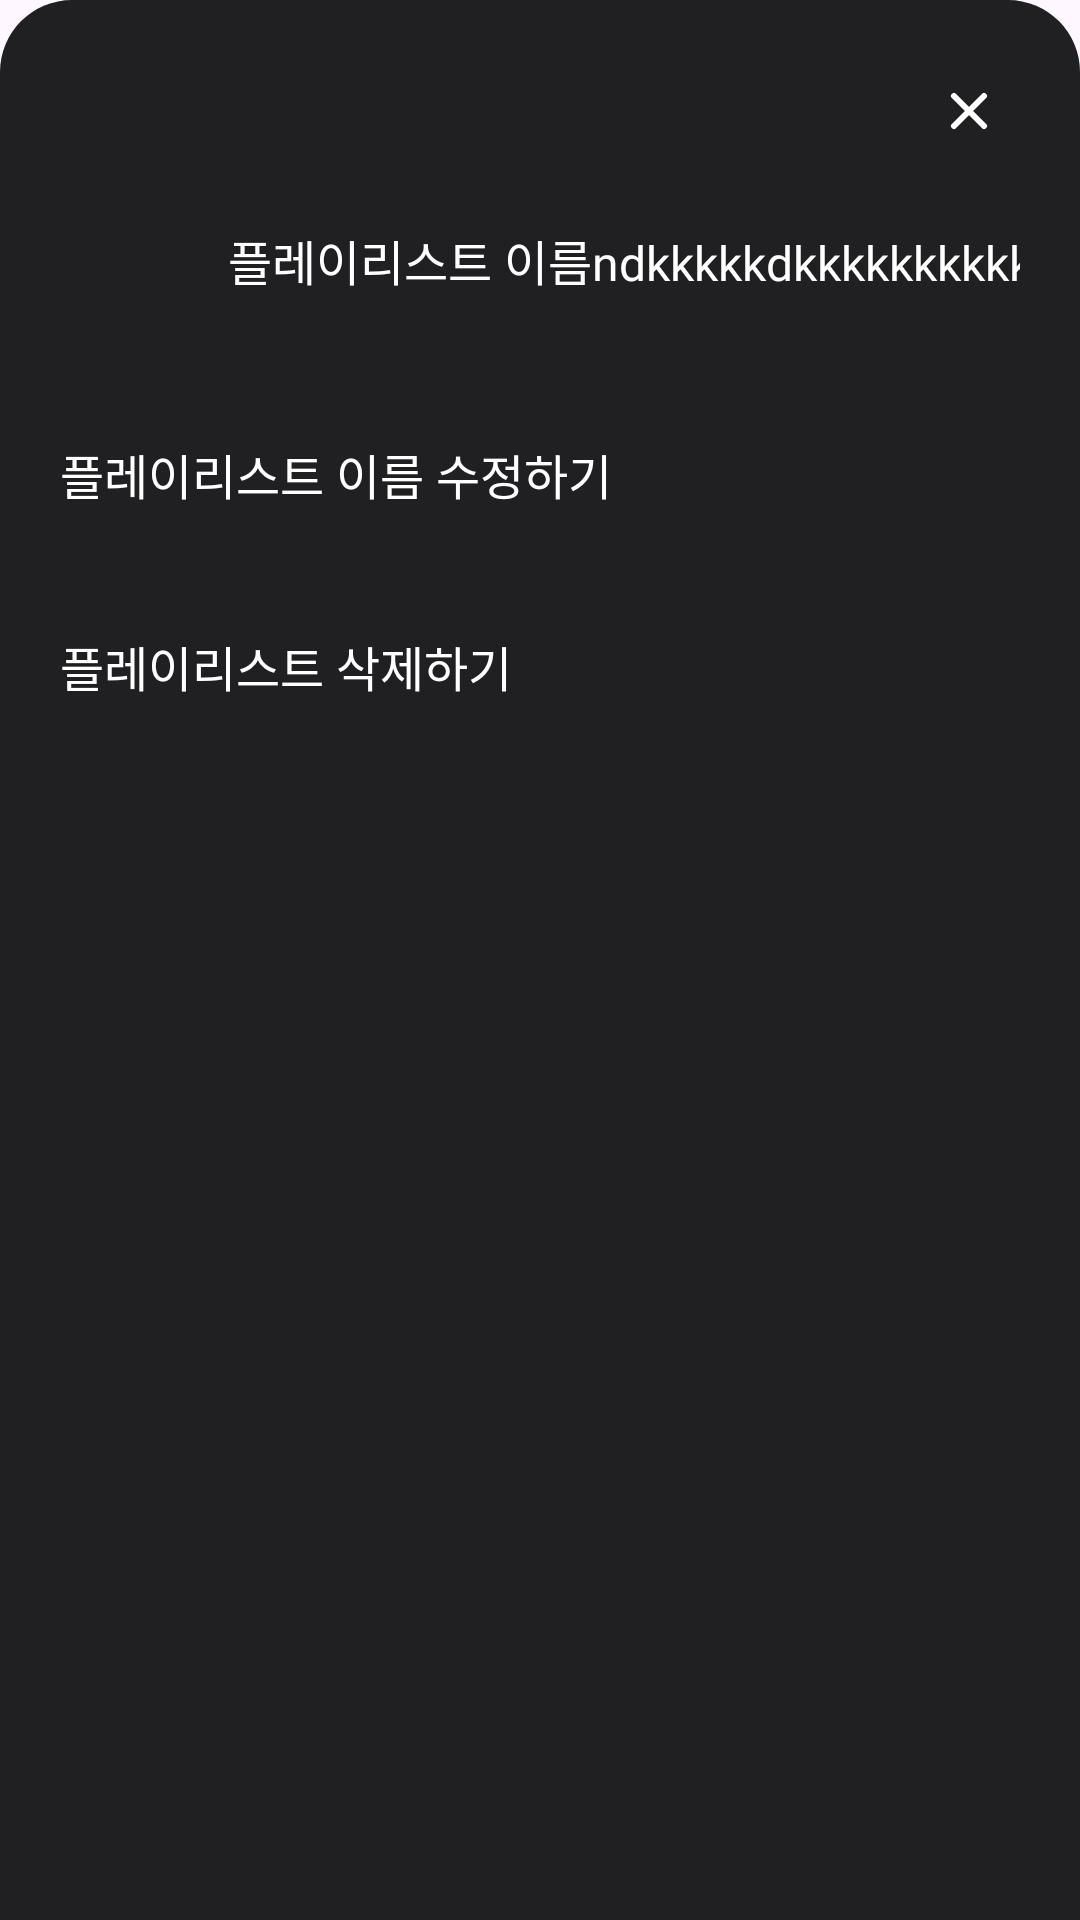

Produce the Android XML layout that renders to this screen, including the resource entries it uses.
<!-- AndroidManifest.xml: application theme Theme.Soundscape -->
<!-- res/layout/bottom_sheet_library_more.xml -->
<?xml version="1.0" encoding="utf-8"?>
<androidx.constraintlayout.widget.ConstraintLayout
    xmlns:android="http://schemas.android.com/apk/res/android"
    xmlns:app="http://schemas.android.com/apk/res-auto"
    android:layout_width="match_parent"
    android:layout_height="wrap_content"
    android:background="@drawable/bg_bottom_sheet_rounded"
    android:padding="20dp">

    <ImageView
        android:id="@+id/btnClose"
        android:layout_width="wrap_content"
        android:layout_height="wrap_content"
        android:src="@drawable/onboarding_x"
        android:padding="5dp"
        app:tint="#FFFFFF"
        app:layout_constraintEnd_toEndOf="parent"
        app:layout_constraintTop_toTopOf="parent" />

    <GridLayout
        android:id="@+id/girdLayout"
        android:layout_width="36dp"
        android:layout_height="36dp"
        android:columnCount="2"
        android:layout_marginTop="49dp"
        app:layout_constraintStart_toStartOf="parent"
        app:layout_constraintTop_toTopOf="@id/btnClose"
        android:rowCount="2">
        <ImageView android:id="@+id/ivCover1" android:layout_width="18dp" android:layout_height="18dp" android:scaleType="centerCrop" android:src="@drawable/ic_launcher_background"/>
        <ImageView android:id="@+id/ivCover2" android:layout_width="18dp" android:layout_height="18dp" android:scaleType="centerCrop" android:src="@drawable/ic_launcher_background"/>
        <ImageView android:id="@+id/ivCover3" android:layout_width="18dp" android:layout_height="18dp" android:scaleType="centerCrop" android:src="@drawable/ic_launcher_background"/>
        <ImageView android:id="@+id/ivCover4" android:layout_width="18dp" android:layout_height="18dp" android:scaleType="centerCrop" android:src="@drawable/ic_launcher_background"/>
    </GridLayout>

    <TextView
        android:id="@+id/tvTitle"
        android:layout_width="wrap_content"
        android:layout_height="wrap_content"
        android:text="플레이리스트 이름ndkkkkkdkkkkkkkkkkk"
        android:textColor="#FFFFFF"
        style="@style/Body01_100"
        android:layout_marginTop="55dp"
        android:layout_marginStart="20dp"
        app:layout_constraintStart_toEndOf="@id/girdLayout"
        app:layout_constraintTop_toTopOf="@id/btnClose" />


    <TextView
        android:id="@+id/tvEditName"
        android:layout_width="match_parent"
        android:layout_height="32dp"
        android:gravity="center_vertical"
        android:text="플레이리스트 이름 수정하기"
        android:layout_marginTop="37dp"
        android:textColor="@color/white"
        style="@style/Body01_100"
        app:layout_constraintTop_toBottomOf="@id/girdLayout"/>

    <TextView
        android:id="@+id/tvDelete"
        android:layout_width="match_parent"
        android:layout_height="32dp"
        android:gravity="center_vertical"
        android:text="플레이리스트 삭제하기"
        android:layout_marginTop="32dp"
        android:textColor="@color/white"
        style="@style/Body01_100"
        app:layout_constraintTop_toBottomOf="@id/tvEditName"/>

    <View
        android:layout_width="match_parent"
        android:layout_height="50dp"
        app:layout_constraintTop_toBottomOf="@id/tvDelete" />


</androidx.constraintlayout.widget.ConstraintLayout>
<!-- resources referenced by this layout -->
<resources>
  <color name="white">#FFFFFFFF</color>
  <!-- drawable bg_bottom_sheet_rounded (drawable) -->
  <?xml version="1.0" encoding="utf-8"?>
  <shape xmlns:android="http://schemas.android.com/apk/res/android"
      android:shape="rectangle">
  
      <solid android:color="@color/gray900" />
  
      <corners
          android:topLeftRadius="24dp"
          android:topRightRadius="24dp"
          android:bottomLeftRadius="0dp"
          android:bottomRightRadius="0dp" />
  
  </shape>
  <!-- drawable onboarding_x (drawable) -->
  <vector xmlns:android="http://schemas.android.com/apk/res/android"
      android:width="24dp"
      android:height="24dp"
      android:viewportWidth="24"
      android:viewportHeight="24">
    <path
        android:pathData="M12,12L7,7M12,12L17,17M12,12L17,7M12,12L7,17"
        android:strokeLineJoin="round"
        android:strokeWidth="2"
        android:fillColor="#00000000"
        android:strokeColor="#ED433A"
        android:strokeLineCap="round"/>
  </vector>
  <style name="Body01_100">
          <item name="android:fontFamily">@font/pretendard_bold</item>
          <item name="android:textSize">16sp</item>
          <item name="android:textColor">@color/black</item>
      </style>
  <style name="Theme.Soundscape" parent="Base.Theme.Soundscape" />
  <color name="gray900">#202022</color>
  <color name="black">#FF000000</color>
  <style name="Base.Theme.Soundscape" parent="Theme.Material3.DayNight.NoActionBar">
          
          
      </style>
</resources>
